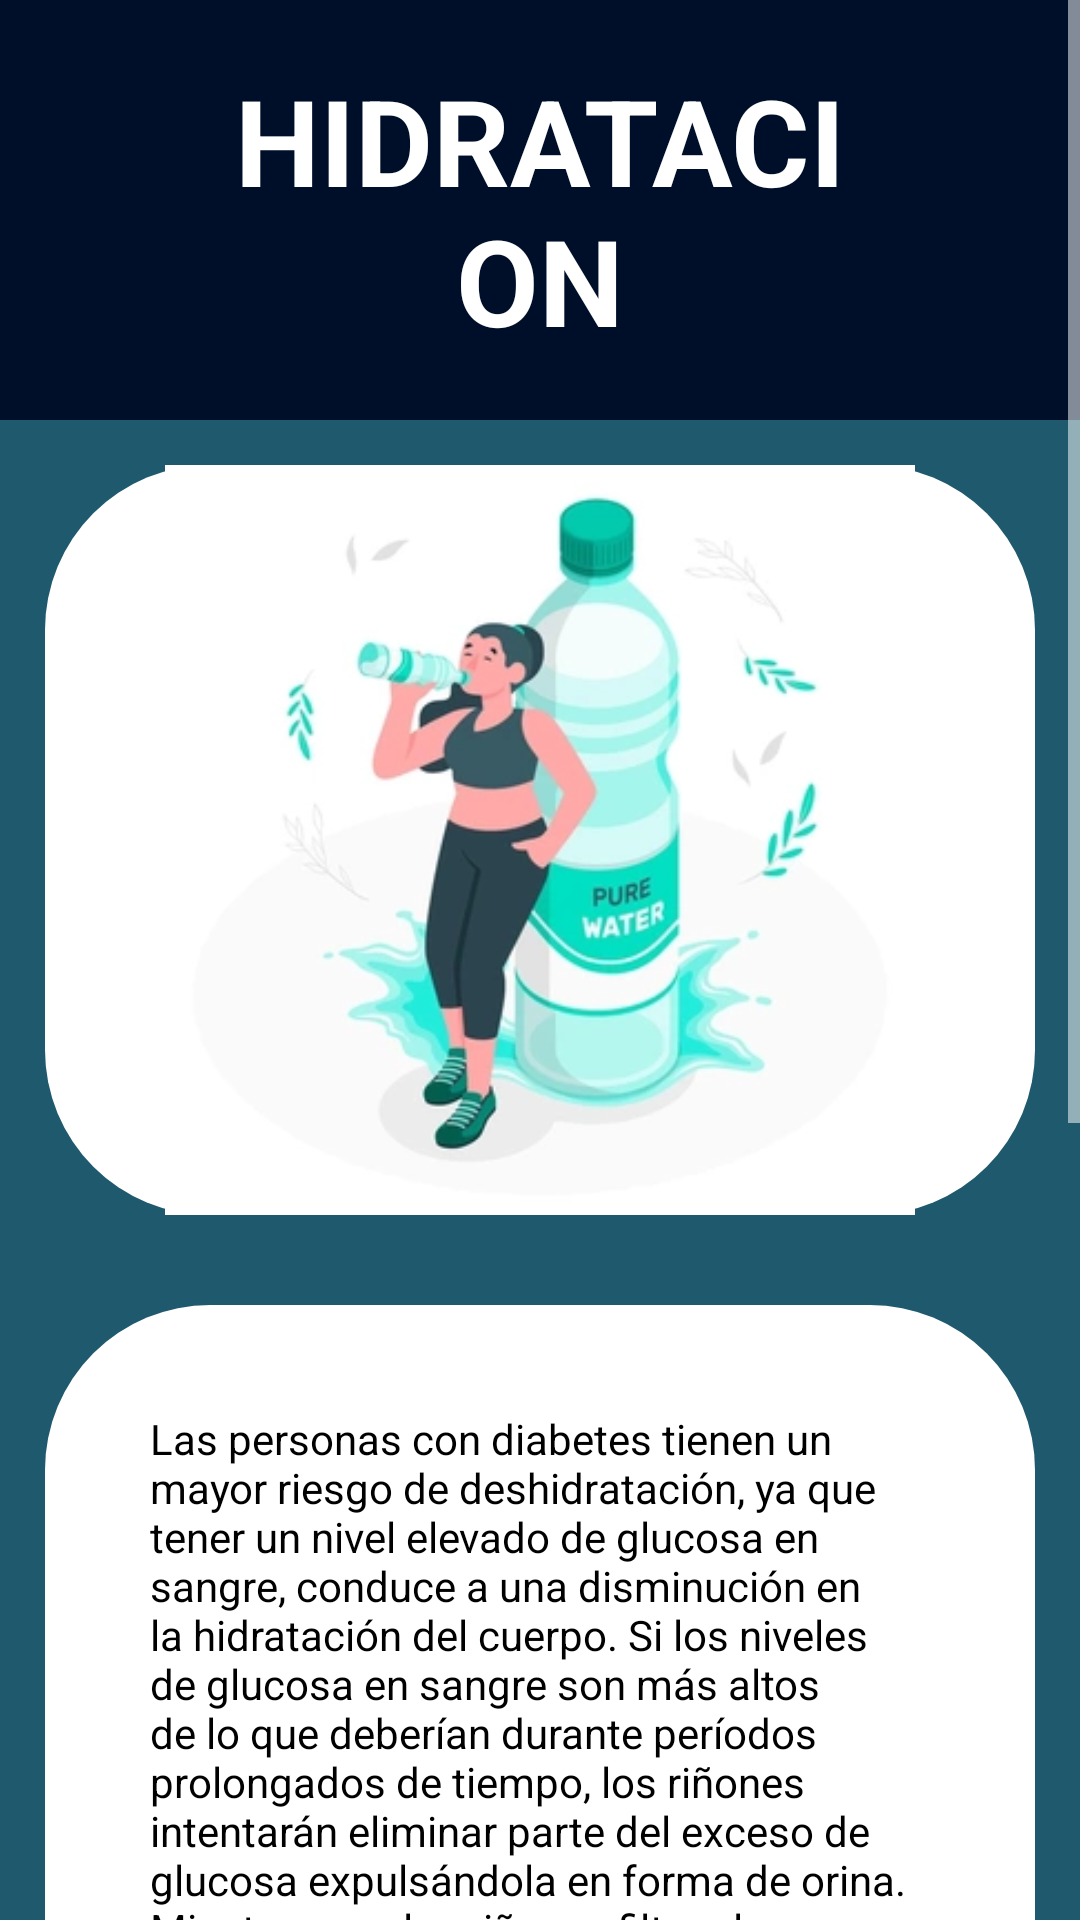

Here is an Android app screen rendered from its layout file. Give the layout XML and the strings, colors and styles it references.
<!-- AndroidManifest.xml: application theme AppTheme -->
<!-- res/layout/activity_hidratacion.xml -->
<?xml version="1.0" encoding="utf-8"?>
<androidx.constraintlayout.widget.ConstraintLayout xmlns:android="http://schemas.android.com/apk/res/android"
    xmlns:app="http://schemas.android.com/apk/res-auto"
    xmlns:tools="http://schemas.android.com/tools"
    android:layout_width="match_parent"
    android:layout_height="match_parent"
    tools:context=".ConsejosAtv.Hidratacion">
    <ScrollView
        android:layout_width="match_parent"
        android:layout_height="match_parent">
        <LinearLayout
            android:layout_width="match_parent"
            android:layout_height="match_parent"
            android:background="#1F596D"
            android:orientation="vertical"
            >

            <LinearLayout
                android:layout_width="match_parent"
                android:layout_height="wrap_content"
                android:background="#000f29"
                android:padding="20dp"
                >
                <TextView
                    android:layout_width="match_parent"
                    android:layout_height="match_parent"
                    android:layout_marginHorizontal="50dp"
                    android:fontFamily="sans-serif"
                    android:textSize="40sp"
                    android:textColor="#ffffff"
                    android:textStyle="bold"
                    android:text="HIDRATACION"
                    android:textAlignment="center"
                    android:gravity="center_horizontal"
                    />
            </LinearLayout>

            <ImageView
                android:layout_width="match_parent"
                android:layout_height="250dp"
                android:src="@drawable/hidratacion"
                android:layout_margin="15dp"
                android:paddingHorizontal="30dp"
                android:background="@drawable/btn_aceptar"

                />
        <LinearLayout
            android:layout_width="match_parent"
            android:layout_height="wrap_content"
            android:background="@drawable/btn_aceptar"
            android:padding="10dp"
            android:layout_margin="15dp">
            <TextView
                android:layout_width="match_parent"
                android:layout_height="match_parent"
                android:text="@string/hidratacion"
                android:textColor="#000000"
                android:fontFamily="sans-serif"

                android:padding="25dp"

                />
        </LinearLayout>
        </LinearLayout>

    </ScrollView>
</androidx.constraintlayout.widget.ConstraintLayout>
<!-- resources referenced by this layout -->
<resources>
  <!-- drawable btn_aceptar (drawable) -->
  <?xml version="1.0" encoding="utf-8"?>
  <shape android:shape="rectangle" xmlns:android="http://schemas.android.com/apk/res/android">
  
      <solid android:color="#FFFFFF"></solid>
      <corners android:radius="55dp"></corners>
  
  </shape>
  <!-- drawable hidratacion: webp bitmap (drawable, 14842 bytes) -->
  <string name="hidratacion">
        Las personas con diabetes tienen un mayor riesgo de deshidratación, ya que tener un nivel elevado de glucosa en sangre, conduce a una disminución en la hidratación del cuerpo. Si los niveles de glucosa en sangre son más altos de lo que deberían durante períodos prolongados de tiempo, los riñones intentarán eliminar parte del exceso de glucosa expulsándola en forma de orina.
          Mientras que los riñones filtran la sangre de esta manera, se pierde mucha agua junto con la glucosa y es fundamental reponerla. Es por eso que los diabéticos tienden a tener más sed cuando sus niveles de glucosa en sangre están demasiado altos. Por tanto, el consumo de agua, puede ayudar a rehidratar la sangre.<br />
          <br><h3> Síntomas de la deshidratación:</h3></br>
          * Sed<br />
          * Dolor de cabeza<br />
          * Sequedad de boca y ojos secos<br />
          * Boca reseca o pegajosa<br />
          * Mareos o dolores de cabeza<br />
          * Cansancio<br />
          * Problemas de concentración<br />
          * Baja diuresis<br />
          * Orina de color amarillo oscuro<br />
  
          Como tratar la deshidratación<br />
  
          La deshidratación se puede tratar mediante el consumo líquidos, siendo el agua el mas idóneo, ya que no tiene azúcar adicional. Es importante tener en cuenta que si la deshidratación se acompaña de hiperglucemia (niveles de azúcar en la sangre alto), beber líquidos azucarados como jugos de frutas o bebidas gaseosas azucaradas podría empeorar el problema.
  
  
      </string>
  <style name="AppTheme" parent="Theme.AppCompat.Light.DarkActionBar">
          
          <item name="colorPrimary">#FFFFFF</item>
          <item name="colorPrimaryDark">#000f29</item>
          <item name="colorAccent">#FFFFFF</item>
          <item name="colorControlNormal">#FFFFFF</item>
      </style>
</resources>
